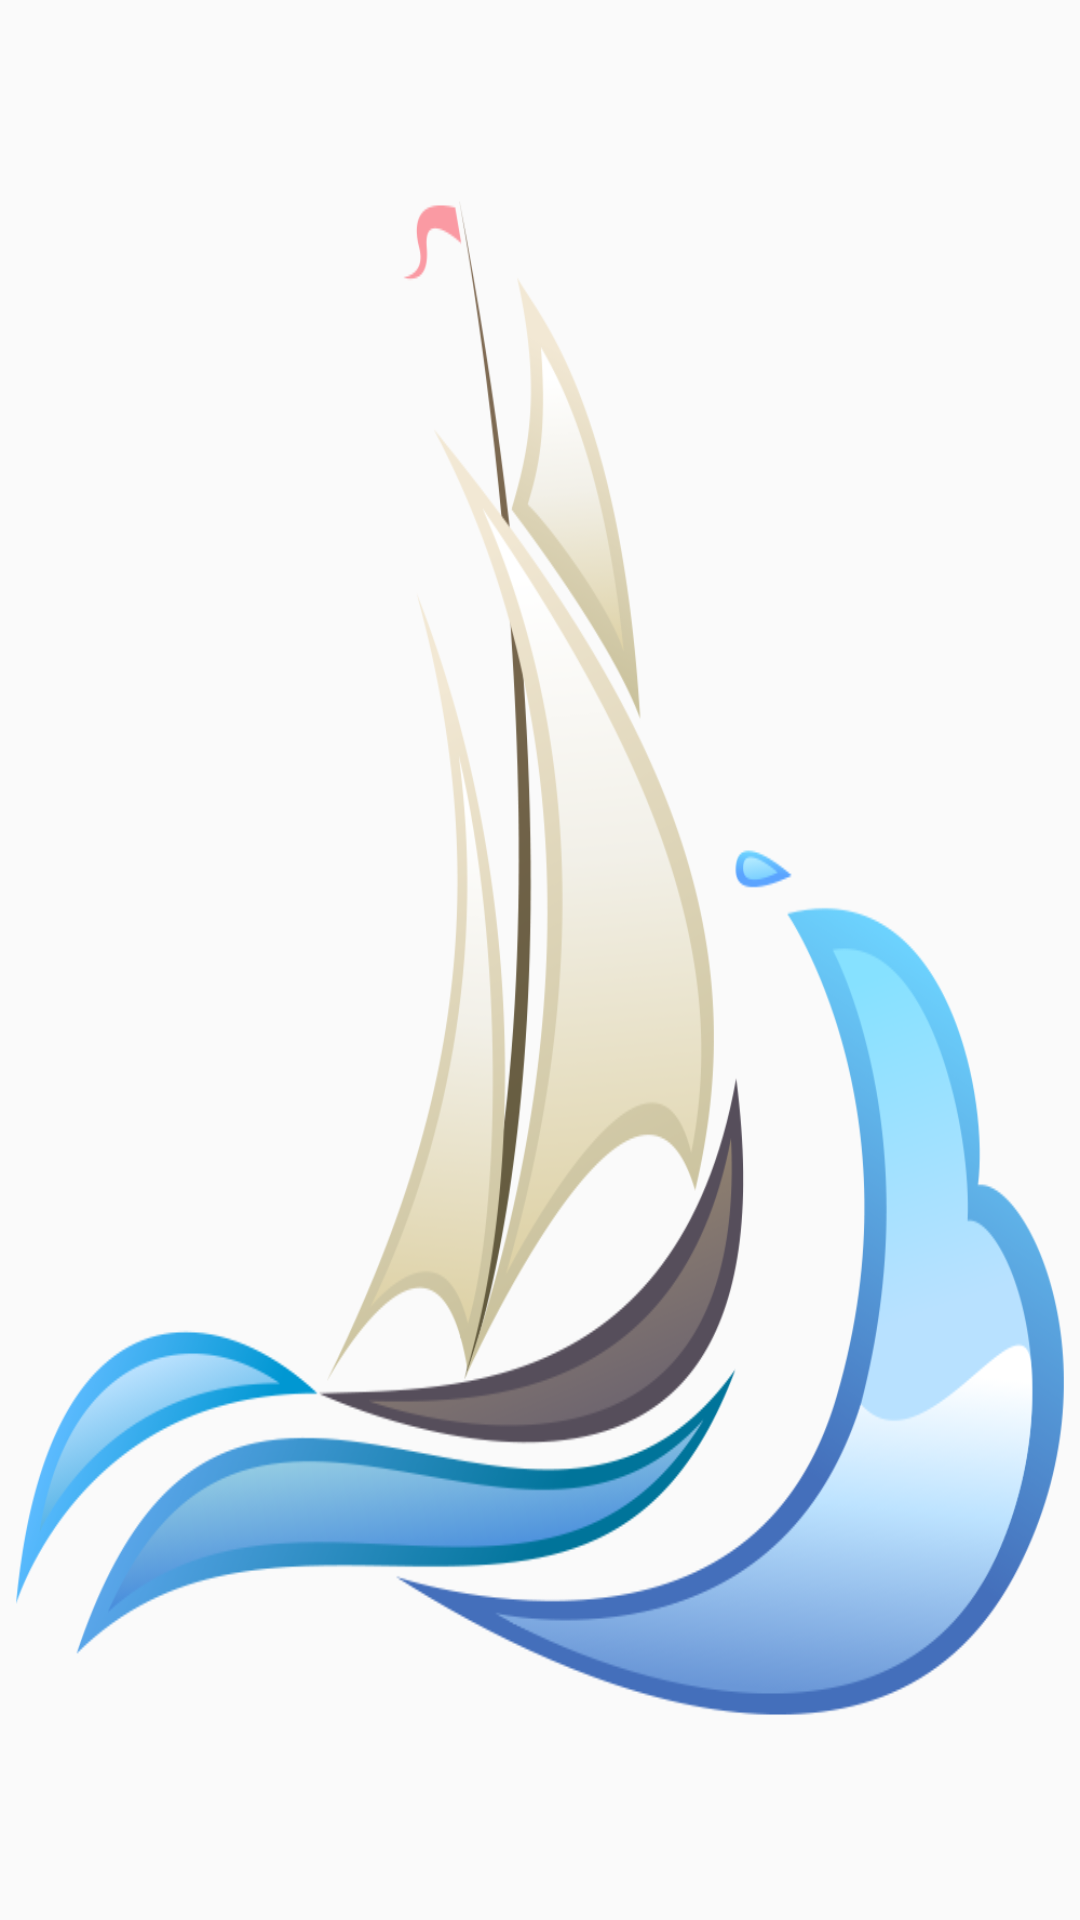

Produce the Android XML layout that renders to this screen, including the resource entries it uses.
<!-- AndroidManifest.xml: application theme AppTheme -->
<!-- res/layout/fragment_splash.xml -->
<?xml version="1.0" encoding="utf-8"?>
<FrameLayout xmlns:android="http://schemas.android.com/apk/res/android"
    xmlns:tools="http://schemas.android.com/tools"
    android:layout_width="match_parent"
    android:layout_height="match_parent"
    tools:context=".views.SplashFragment"
    android:background="@drawable/loading_splash_screen">

</FrameLayout>
<!-- resources referenced by this layout -->
<resources>
  <!-- drawable loading_splash_screen: png bitmap (drawable, 103176 bytes) -->
  <style name="AppTheme" parent="Theme.AppCompat.Light.DarkActionBar">
          
          <item name="colorPrimary">#808080</item>
          <item name="colorPrimaryDark">@color/colorPrimaryDark</item>
          <item name="colorAccent">@color/colorAccent</item>
      </style>
  <!-- not gathered from this repository: default colours our renderer supplied (Android Studio template values) -->
  <color name="colorPrimaryDark">#FF3700B3</color>
  <color name="colorAccent">#FF03DAC5</color>
</resources>
